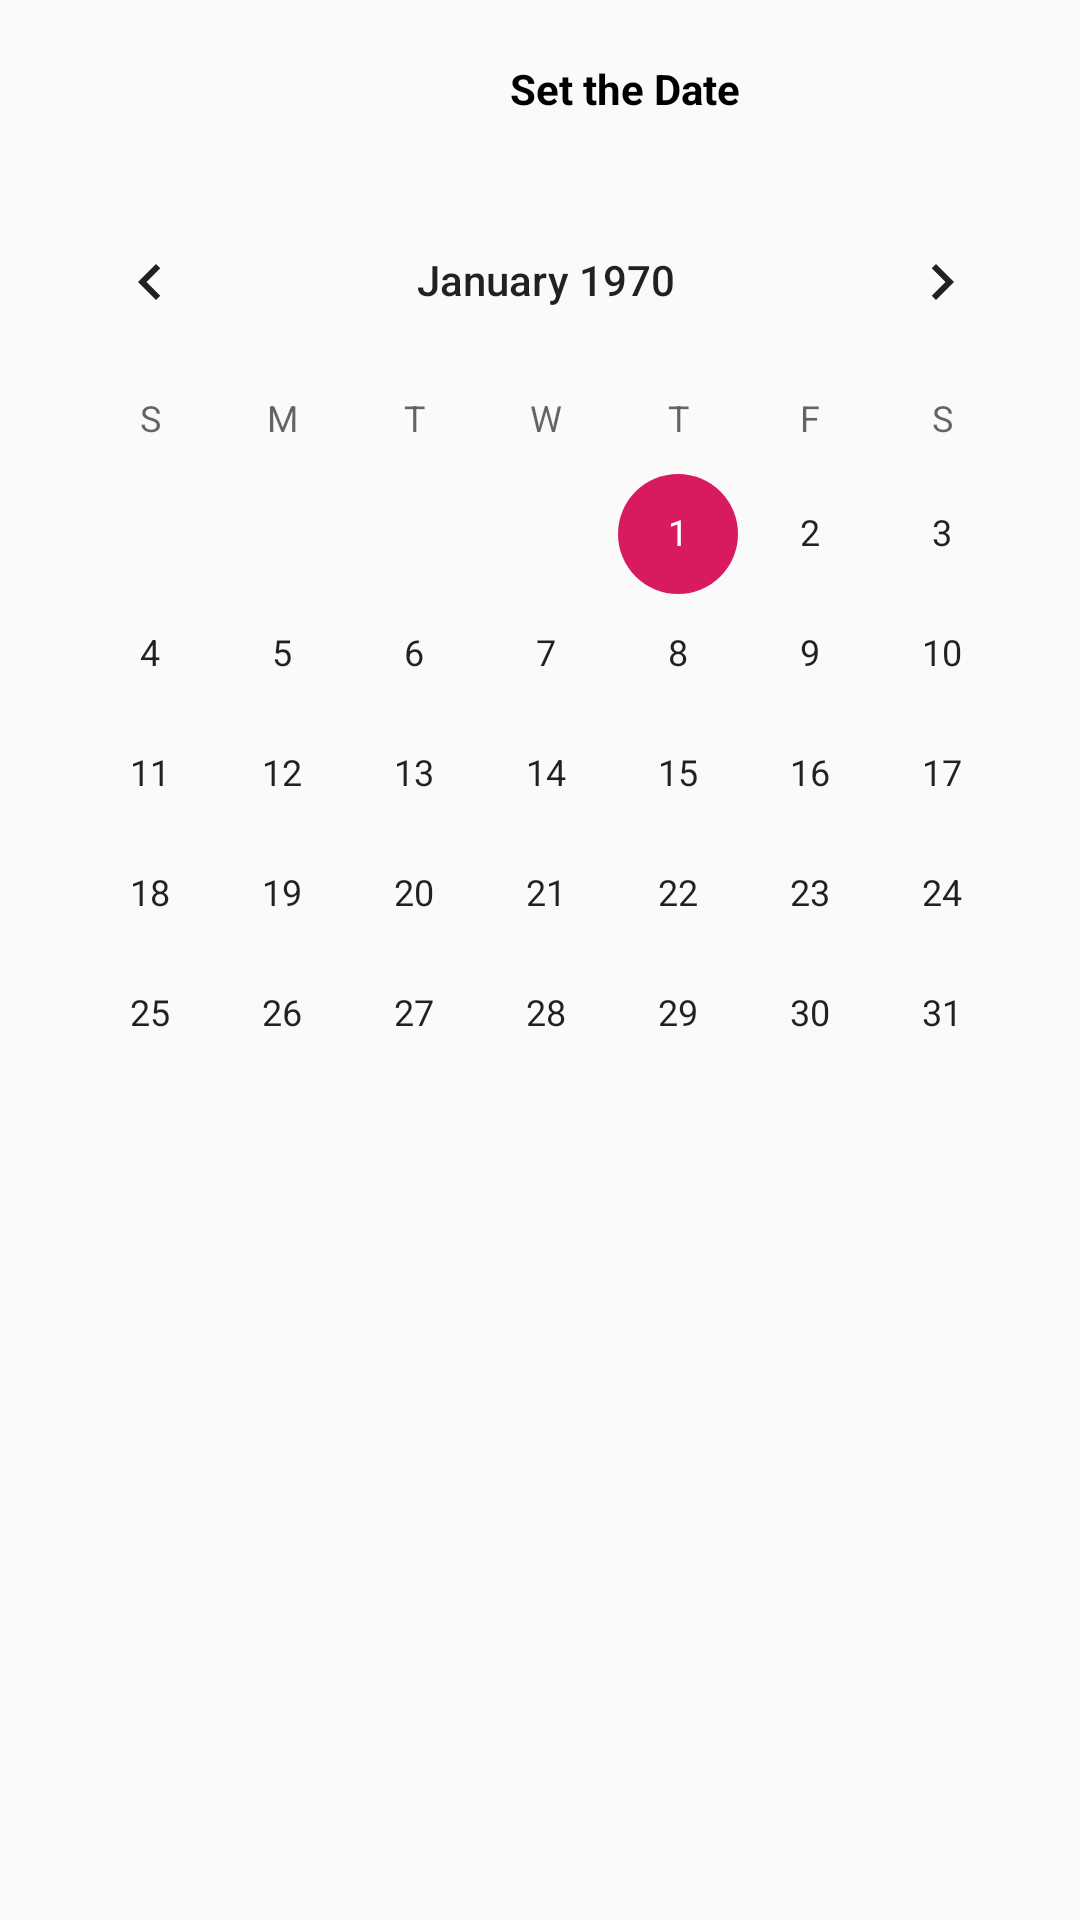

Layout XML and referenced resources for this Android screen:
<!-- AndroidManifest.xml: application theme AppTheme -->
<!-- res/layout/activity_calendar.xml -->
<?xml version="1.0" encoding="utf-8"?>
<RelativeLayout
    xmlns:android="http://schemas.android.com/apk/res/android"
    xmlns:app="http://schemas.android.com/apk/res-auto"
    xmlns:tools="http://schemas.android.com/tools"
    android:layout_width="match_parent"
    android:layout_height="match_parent"
    tools:context=".CalendarActivity">

    
    <TextView
        android:id="@+id/date_view"
        android:layout_width="wrap_content"
        android:layout_height="wrap_content"
        android:layout_marginLeft="170dp"
        android:layout_marginTop="20dp"
        android:text="Set the Date"
        android:textColor="@android:color/background_dark"
        android:textStyle="bold" />

    
    <CalendarView
        android:id="@+id/calender"
        android:layout_marginTop="60dp"
        android:layout_marginLeft="8dp"
        android:layout_width="wrap_content"
        android:layout_height="wrap_content">
    </CalendarView>

</RelativeLayout>
<!-- resources referenced by this layout -->
<resources>
  <style name="AppTheme" parent="Theme.AppCompat.Light.DarkActionBar">
          
          <item name="colorPrimary">@color/colorPrimary</item>
          <item name="colorPrimaryDark">@color/colorPrimaryDark</item>
          <item name="colorAccent">@color/colorAccent</item>
      </style>
  <color name="colorPrimary">#008577</color>
  <color name="colorPrimaryDark">#00574B</color>
  <color name="colorAccent">#D81B60</color>
</resources>
